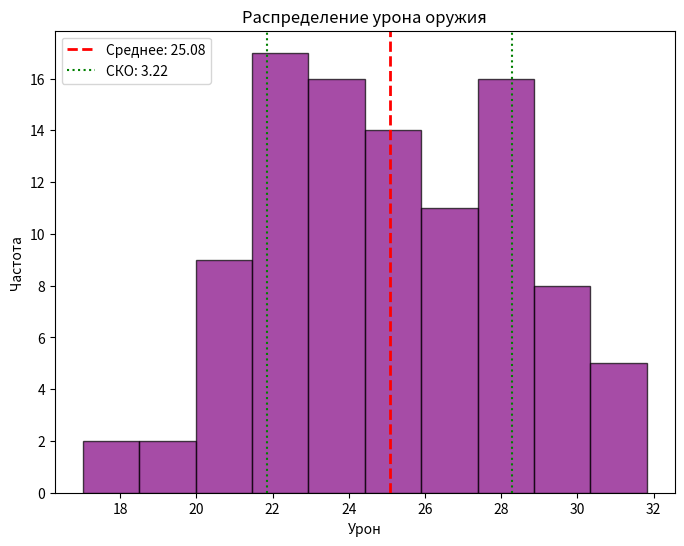

Write Python code to recreate this figure.
import numpy as np
import matplotlib.pyplot as plt

# Генерация случайных значений урона с нормальным распределением
np.random.seed(123)
damage = np.random.normal(loc=25, scale=2.85, size=100)

# Визуализация гистограммы урона
plt.figure(figsize=(8, 6))
plt.hist(damage, bins=10, color='purple', alpha=0.7, edgecolor='black')
plt.axvline(damage.mean(), color='red', linestyle='dashed', linewidth=2, label=f'Среднее: {damage.mean():.2f}')
plt.axvline(damage.mean() + np.std(damage), color='green', linestyle='dotted', label=f'СКО: {np.std(damage):.2f}')
plt.axvline(damage.mean() - np.std(damage), color='green', linestyle='dotted')
plt.legend()
plt.title('Распределение урона оружия')
plt.xlabel('Урон')
plt.ylabel('Частота')
plt.show()